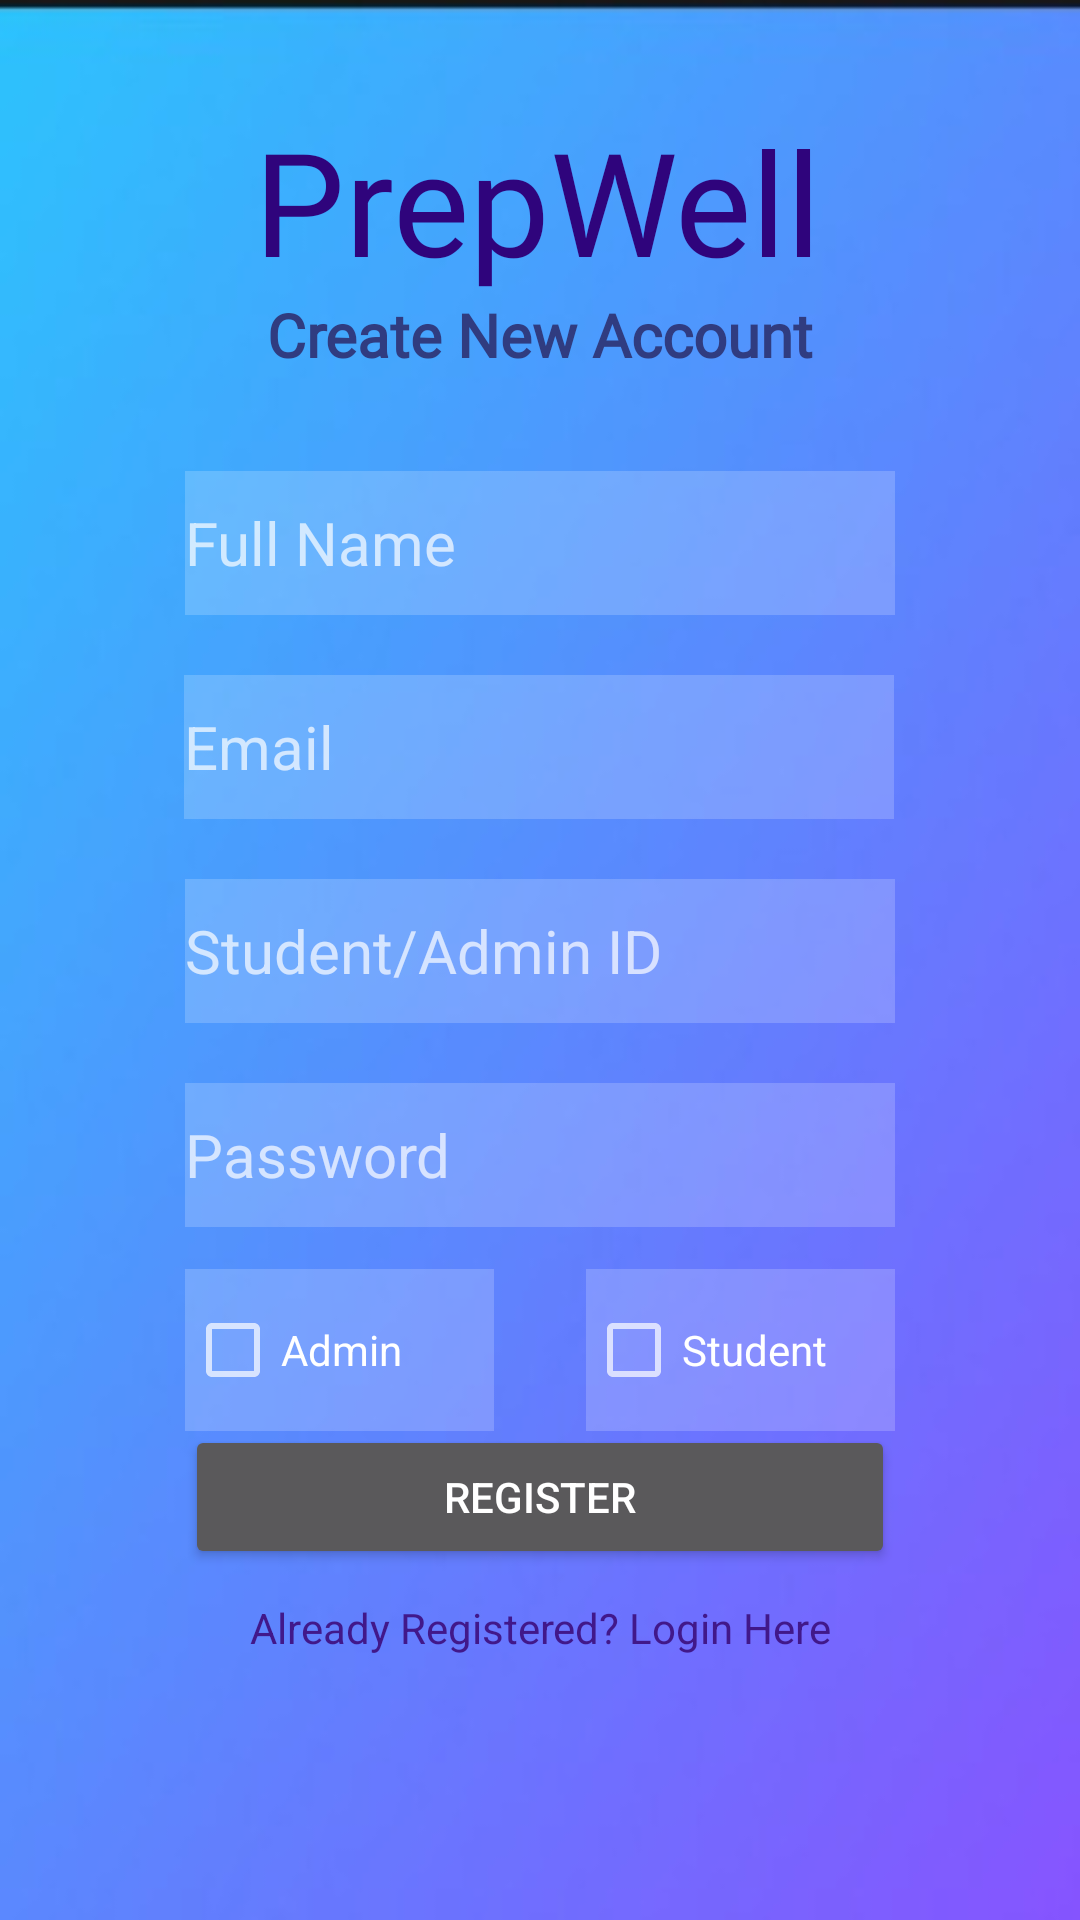

The Android layout XML behind this screen, and the referenced resources:
<!-- AndroidManifest.xml: application theme Theme.DegreePlanner -->
<!-- res/layout/activity_register.xml -->
<?xml version="1.0" encoding="utf-8"?>
<androidx.constraintlayout.widget.ConstraintLayout xmlns:android="http://schemas.android.com/apk/res/android"
    xmlns:app="http://schemas.android.com/apk/res-auto"
    xmlns:tools="http://schemas.android.com/tools"
    android:layout_width="match_parent"
    android:layout_height="match_parent"
    android:background="@drawable/bck"
    tools:context=".Register">

    <TextView
        android:id="@+id/textView"
        android:layout_width="wrap_content"
        android:layout_height="wrap_content"
        android:fontFamily="@font/amaranth"
        android:text="@string/prepwell"
        android:textColor="#2F047C"
        android:textSize="48sp"
        app:layout_constraintBottom_toBottomOf="parent"
        app:layout_constraintEnd_toEndOf="parent"
        app:layout_constraintHorizontal_bias="0.497"
        app:layout_constraintStart_toStartOf="parent"
        app:layout_constraintTop_toTopOf="parent"
        app:layout_constraintVertical_bias="0.060000002"
        tools:ignore="HardcodedText" />

    <TextView
        android:id="@+id/textView2"
        android:layout_width="wrap_content"
        android:layout_height="wrap_content"
        android:fontFamily="@font/amaranth"
        android:text="@string/create_new_account"
        android:textColor="#303C80"
        android:textSize="20sp"
        android:textStyle="bold"
        app:layout_constraintBottom_toBottomOf="parent"
        app:layout_constraintEnd_toEndOf="parent"
        app:layout_constraintStart_toStartOf="parent"
        app:layout_constraintTop_toTopOf="parent"
        app:layout_constraintVertical_bias="0.16000003" />

    <EditText
        android:id="@+id/FullName"
        android:layout_width="wrap_content"
        android:layout_height="wrap_content"
        android:layout_marginTop="32dp"
        android:autofillHints=""
        android:background="#30ffffff"
        android:ems="10"
        android:hint="@string/full_name"
        android:inputType="textPersonName"
        android:minHeight="48dp"
        android:textColor="#0E0E0E"
        android:textSize="20sp"
        app:layout_constraintBottom_toBottomOf="parent"
        app:layout_constraintEnd_toEndOf="parent"
        app:layout_constraintStart_toStartOf="parent"
        app:layout_constraintTop_toBottomOf="@+id/textView2"
        app:layout_constraintVertical_bias="0.0" />

    <EditText
        android:id="@+id/Email"
        android:layout_width="wrap_content"
        android:layout_height="wrap_content"
        android:layout_marginTop="20dp"
        android:autofillHints=""
        android:background="#30ffffff"
        android:ems="10"
        android:hint="@string/email"
        android:inputType="textEmailAddress"
        android:minHeight="48dp"
        android:textSize="20sp"
        app:layout_constraintBottom_toBottomOf="parent"
        app:layout_constraintEnd_toEndOf="parent"
        app:layout_constraintHorizontal_bias="0.497"
        app:layout_constraintStart_toStartOf="parent"
        app:layout_constraintTop_toBottomOf="@+id/FullName"
        app:layout_constraintVertical_bias="0.0" />

    <EditText
        android:id="@+id/StudentNumber"
        android:layout_width="wrap_content"
        android:layout_height="wrap_content"
        android:layout_marginTop="20dp"
        android:autofillHints=""
        android:background="#30ffffff"
        android:ems="10"
        android:hint="Student/Admin ID"
        android:inputType="textPhonetic"
        android:minHeight="48dp"
        android:textSize="20sp"
        app:layout_constraintBottom_toBottomOf="parent"
        app:layout_constraintEnd_toEndOf="parent"
        app:layout_constraintStart_toStartOf="parent"
        app:layout_constraintTop_toBottomOf="@+id/Email"
        app:layout_constraintVertical_bias="0.0"
        tools:ignore="TextFields" />

    <EditText
        android:id="@+id/password"
        android:layout_width="wrap_content"
        android:layout_height="wrap_content"
        android:layout_marginTop="20dp"
        android:autofillHints=""
        android:background="#30ffffff"
        android:ems="10"
        android:hint="@string/password"
        android:inputType="textPassword"
        android:minHeight="48dp"
        android:textSize="20sp"
        app:layout_constraintBottom_toBottomOf="parent"
        app:layout_constraintEnd_toEndOf="parent"
        app:layout_constraintStart_toStartOf="parent"
        app:layout_constraintTop_toBottomOf="@+id/StudentNumber"
        app:layout_constraintVertical_bias="0.0" />

    <Button
        android:id="@+id/registerBtn"
        android:layout_width="0dp"
        android:layout_height="wrap_content"
        android:layout_marginTop="16dp"
        android:text="@string/register"
        android:onClick="timeLine"
        app:layout_constraintBottom_toBottomOf="parent"
        app:layout_constraintEnd_toEndOf="@+id/studentcheckbox"
        app:layout_constraintStart_toStartOf="@+id/admincheckbox"
        app:layout_constraintTop_toBottomOf="@+id/password"
        app:layout_constraintVertical_bias="0.3" />

    <TextView
        android:id="@+id/createText"
        android:layout_width="wrap_content"
        android:layout_height="wrap_content"
        android:layout_marginTop="10dp"
        android:text="@string/already_registered_login_here"
        android:textColor="#41188A"
        app:layout_constraintBottom_toBottomOf="parent"
        app:layout_constraintEnd_toEndOf="parent"
        app:layout_constraintStart_toStartOf="parent"
        app:layout_constraintTop_toBottomOf="@+id/registerBtn"
        app:layout_constraintVertical_bias="0.0" />

    <ProgressBar
        android:id="@+id/progressBar"
        style="?android:attr/progressBarStyle"
        android:layout_width="wrap_content"
        android:layout_height="wrap_content"
        android:visibility="invisible"
        app:layout_constraintBottom_toBottomOf="parent"
        app:layout_constraintEnd_toEndOf="parent"
        app:layout_constraintHorizontal_bias="0.498"
        app:layout_constraintStart_toStartOf="parent"
        app:layout_constraintTop_toBottomOf="@+id/createText"
        app:layout_constraintVertical_bias="0.120000005" />

    <CheckBox
        android:id="@+id/admincheckbox"
        android:layout_width="103dp"
        android:layout_height="54dp"
        android:background="#30ffffff"
        android:text="Admin"
        app:layout_constraintBottom_toBottomOf="parent"
        app:layout_constraintEnd_toStartOf="@+id/progressBar"
        app:layout_constraintHorizontal_bias="0.0"
        app:layout_constraintStart_toStartOf="@+id/password"
        app:layout_constraintTop_toBottomOf="@+id/password"
        app:layout_constraintVertical_bias="0.07999998" />

    <CheckBox
        android:id="@+id/studentcheckbox"
        android:layout_width="103dp"
        android:layout_height="54dp"
        android:background="#30ffffff"
        android:text="Student"
        app:layout_constraintBottom_toBottomOf="parent"
        app:layout_constraintEnd_toEndOf="@+id/password"
        app:layout_constraintHorizontal_bias="1.0"
        app:layout_constraintStart_toEndOf="@+id/progressBar"
        app:layout_constraintTop_toBottomOf="@+id/password"
        app:layout_constraintVertical_bias="0.07999998" />
</androidx.constraintlayout.widget.ConstraintLayout>
<!-- resources referenced by this layout -->
<resources>
  <!-- drawable bck: jpeg bitmap (drawable-v24, 6642 bytes) -->
  <string name="already_registered_login_here">Already Registered? Login Here</string>
  <string name="create_new_account">Create New Account</string>
  <string name="email">Email</string>
  <string name="full_name">Full Name</string>
  <string name="password">Password</string>
  <string name="prepwell">PrepWell</string>
  <string name="register">Register</string>
  <style name="Theme.DegreePlanner" parent="Theme.MaterialComponents.NoActionBar">
          
          <item name="colorPrimary">@color/purple_500</item>
          <item name="colorPrimaryVariant">@color/purple_700</item>
          <item name="colorOnPrimary">@color/white</item>
          
          <item name="colorSecondary">@color/teal_200</item>
          <item name="colorSecondaryVariant">@color/teal_700</item>
          <item name="colorOnSecondary">@color/black</item>
          
          <item name="android:statusBarColor">?attr/colorPrimaryVariant</item>
          
          
      </style>
  <color name="purple_500">#FF6200EE</color>
  <color name="purple_700">#FF3700B3</color>
  <color name="white">#FFFFFFFF</color>
  <color name="teal_200">#FF03DAC5</color>
  <color name="teal_700">#FF018786</color>
  <color name="black">#FF000000</color>
</resources>
